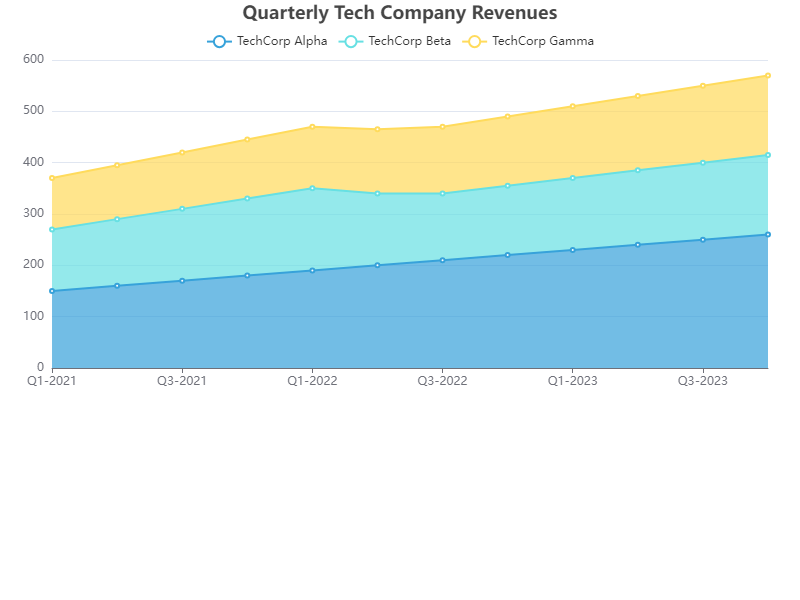

The file beside this chart, header and first rows:
Quarter, TechCorp Alpha, TechCorp Beta, TechCorp Gamma
Q1-2021, 150, 120, 100
Q2-2021, 160, 130, 105
Q3-2021, 170, 140, 110
Q4-2021, 180, 150, 115
Q1-2022, 190, 160, 120
Q2-2022, 200, 140, 125
Q3-2022, 210, 130, 130
Q4-2022, 220, 135, 135
Q1-2023, 230, 140, 140
Q2-2023, 240, 145, 145
Q3-2023, 250, 150, 150
Q4-2023, 260, 155, 155
